Run: headless pygame with SDL's dummy video driver; simulated clock (each Clock.tick advances the game by its frame time, no real sleeping); random seed 0; keys injected as events and as key.get_pressed() state; mouse plan: one left click at the window centre at the start of phase 2, then a move to the lower-right quarter at the start of phase 3.
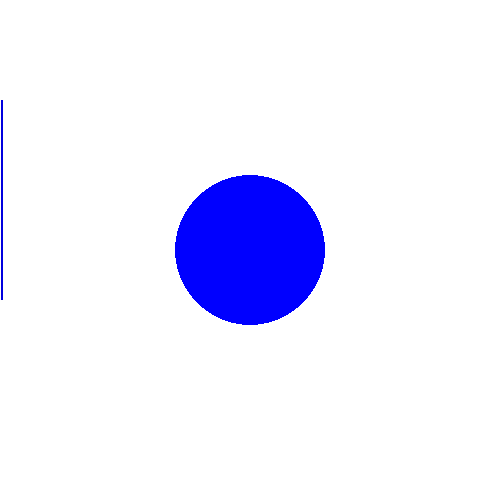
Frame 1 of 4 · flips 1–60 · no input
Frame 2 of 4 · flips 61–180 · clicked the window centre · tapped SPACE, RETURN · held RIGHT (→), D · screen unchanged from frame 1, image omitted
Frame 3 of 4 · flips 181–300 · moved the mouse to the lower-right quarter · held DOWN (↓), S · screen unchanged from frame 2, image omitted
Frame 4 of 4 · flips 301–420 · held LEFT (←), A, UP (↑), W · screen unchanged from frame 3, image omitted

The pygame program that drew these frames:

import pygame
import time
pygame.init()

# Set up the drawing window
screen = pygame.display.set_mode([500, 500])


running = True
while running:

\
    for event in pygame.event.get():
        if event.type == pygame.QUIT:
            running = False

    # Fill the background with white
    screen.fill((255, 255, 255))

    if pygame.mouse.get_pressed()[0]:
        if pygame.mouse.get_pos()[0] >= 80 and pygame.mouse.get_pos()[1]>= 200:
            print("Inicio jogo")
            time.sleep(1)
    # Draw a solid blue circle in the center
    pygame.draw.circle(screen, (0, 0, 255), (250, 250), 75)
    pygame.draw.rect(screen, (0,0,222),[1,100,2,200] )
    # Flip the display
    pygame.display.flip()

# Done! Time to quit.
pygame.quit()
